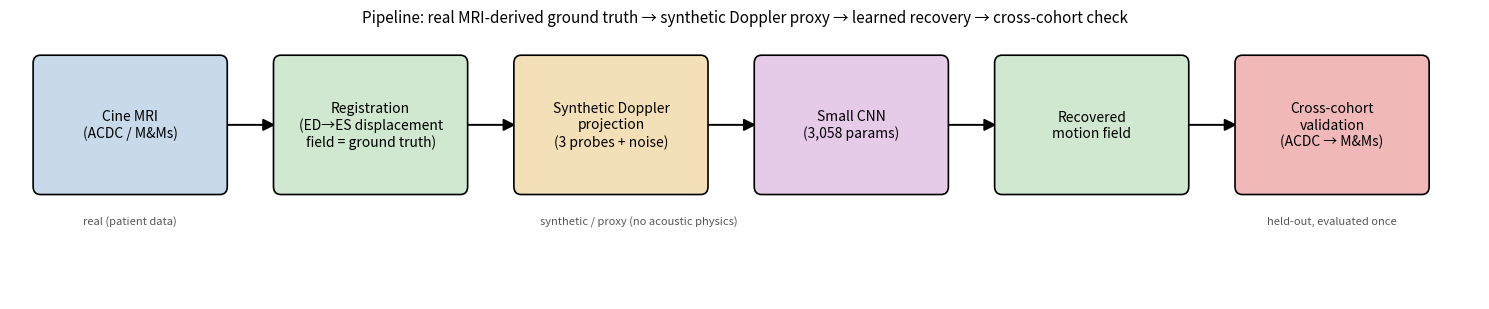

The matplotlib source for this figure: (Note: this script raises an exception after producing the figure.)
"""Figure: pipeline schematic (Tier 1, FIGURES.md #1). Fully programmatic —
no manual drawing needed."""

import matplotlib.pyplot as plt
from matplotlib.patches import FancyArrowPatch, FancyBboxPatch

STAGES = [
    ("Cine MRI\n(ACDC / M&Ms)", "#c8d9ea"),
    ("Registration\n(ED→ES displacement\nfield = ground truth)", "#cfe8cf"),
    ("Synthetic Doppler\nprojection\n(3 probes + noise)", "#f3e0b8"),
    ("Small CNN\n(3,058 params)", "#e6cbe9"),
    ("Recovered\nmotion field", "#cfe8cf"),
    ("Cross-cohort\nvalidation\n(ACDC → M&Ms)", "#f0b8b8"),
]


def main() -> None:
    fig, ax = plt.subplots(figsize=(15, 3.2))
    box_w, box_h, gap = 2.0, 1.3, 0.6
    y = 0.5

    for i, (label, color) in enumerate(STAGES):
        x = i * (box_w + gap)
        box = FancyBboxPatch(
            (x, y), box_w, box_h, boxstyle="round,pad=0.05,rounding_size=0.08",
            linewidth=1.2, edgecolor="black", facecolor=color, zorder=2,
        )
        ax.add_patch(box)
        ax.text(x + box_w / 2, y + box_h / 2, label, ha="center", va="center", fontsize=10, zorder=3)
        if i < len(STAGES) - 1:
            arrow = FancyArrowPatch(
                (x + box_w, y + box_h / 2), (x + box_w + gap, y + box_h / 2),
                arrowstyle="-|>", mutation_scale=18, linewidth=1.4, color="black", zorder=1,
            )
            ax.add_patch(arrow)

    ax.text(0.5 * box_w, y - 0.35, "real (patient data)", ha="center", fontsize=8, style="italic", color="#555")
    ax.text(2.5 * (box_w + gap), y - 0.35, "synthetic / proxy (no acoustic physics)", ha="center", fontsize=8, style="italic", color="#555")
    ax.text(5 * (box_w + gap) + 0.5 * box_w, y - 0.35, "held-out, evaluated once", ha="center", fontsize=8, style="italic", color="#555")

    ax.set_xlim(-0.3, len(STAGES) * (box_w + gap))
    ax.set_ylim(-0.6, y + box_h + 0.3)
    ax.axis("off")
    ax.set_title("Pipeline: real MRI-derived ground truth → synthetic Doppler proxy → learned recovery → cross-cohort check", fontsize=11)
    fig.tight_layout()
    fig.savefig("results/figures/pipeline_schematic.png", dpi=180, bbox_inches="tight")
    print("Saved results/figures/pipeline_schematic.png")


if __name__ == "__main__":
    main()
